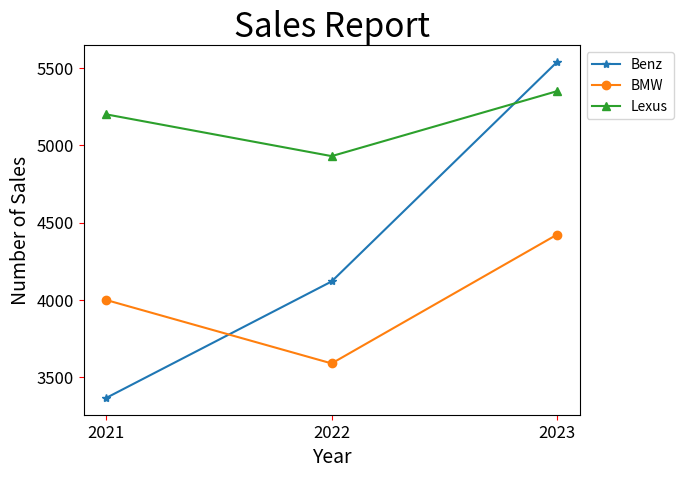

Source code (Python):
# ch1_13_5.py
import matplotlib.pyplot as plt

Benz = [3367, 4120, 5539]               # Benz线条
BMW = [4000, 3590, 4423]                # BMW线条
Lexus = [5200, 4930, 5350]              # Lexus线条

seq = [2021, 2022, 2023]                # 年度
plt.xticks(seq)                         # 设定x轴刻度
plt.plot(seq, Benz, '-*', label='Benz')
plt.plot(seq, BMW, '-o', label='BMW')
plt.plot(seq, Lexus, '-^', label='Lexus')
plt.legend(loc='upper left', bbox_to_anchor=(1,1))
plt.title("Sales Report", fontsize=24)
plt.xlabel("Year", fontsize=14)
plt.ylabel("Number of Sales", fontsize=14)
plt.tick_params(axis='both', labelsize=12, color='red')
plt.show()



